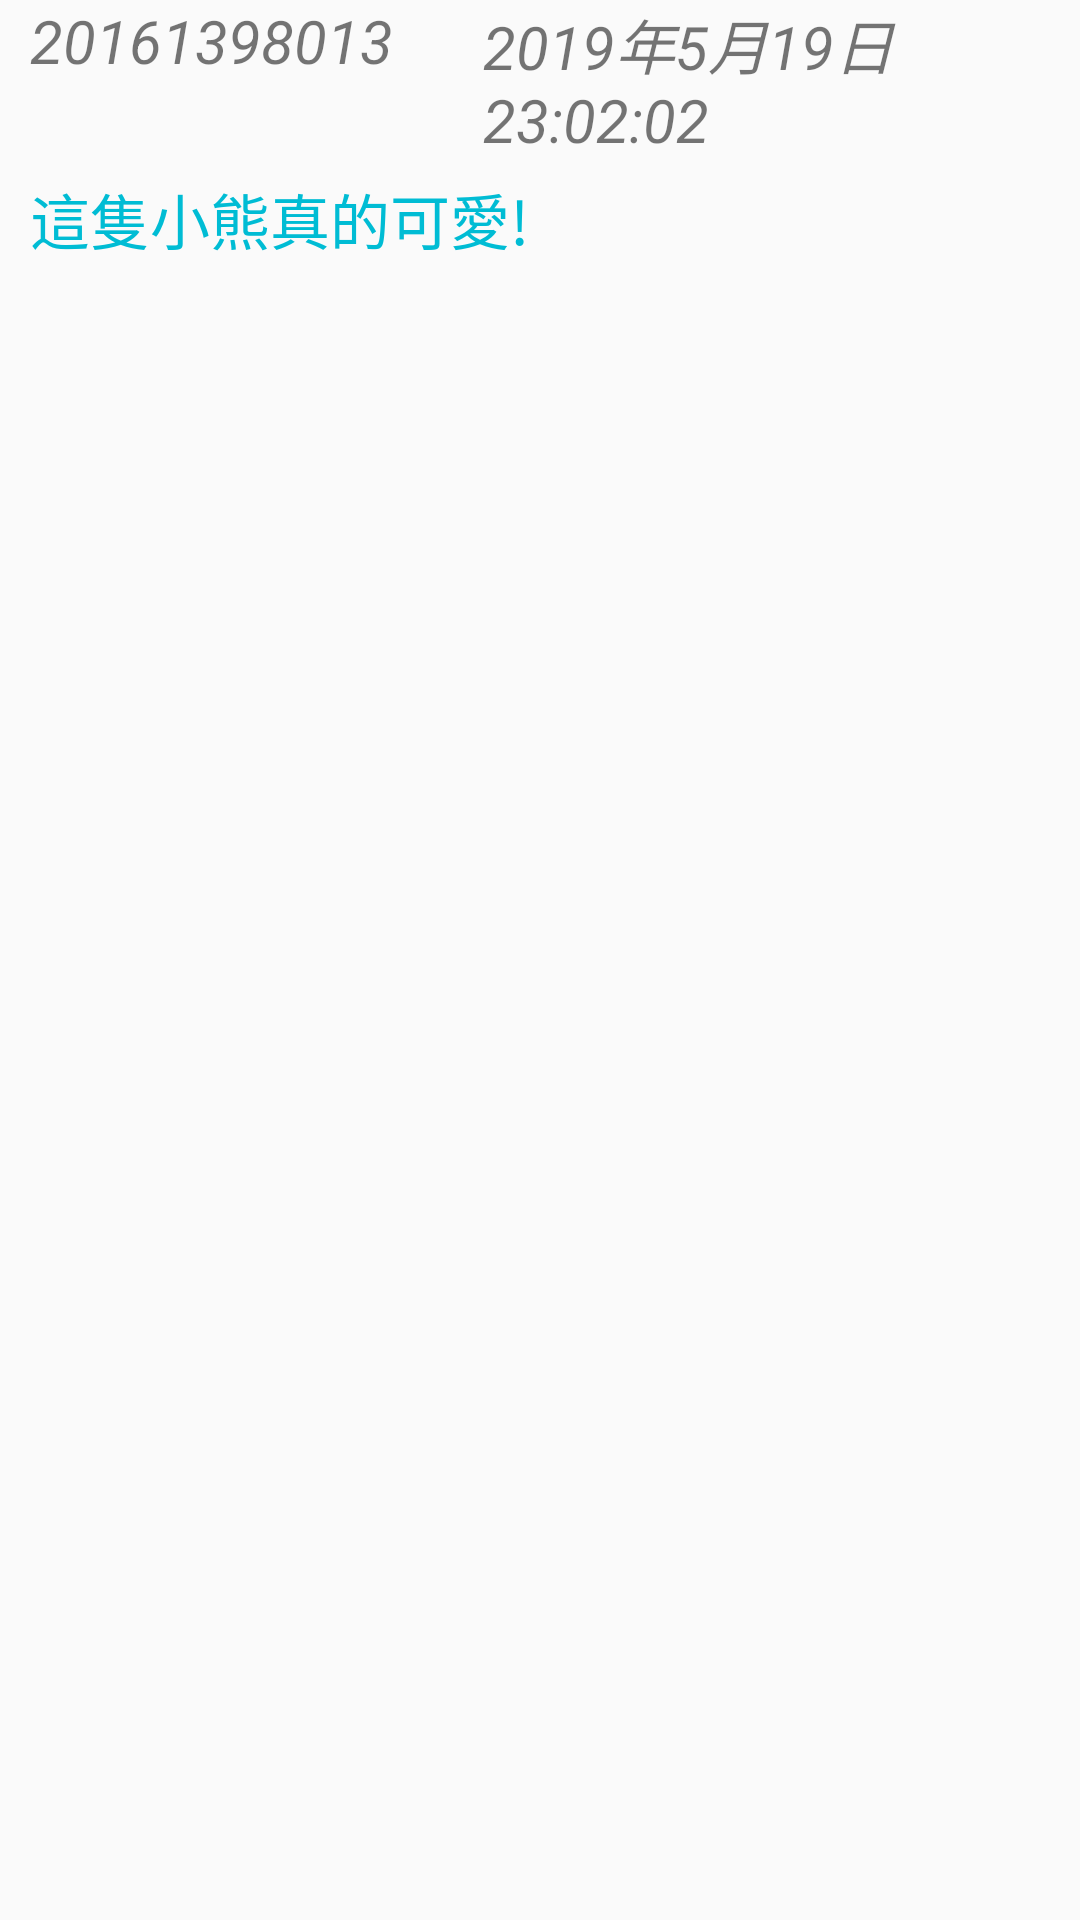

Write the Android layout XML for this screen, with the resource values it uses.
<!-- AndroidManifest.xml: application theme AppTheme -->
<!-- res/layout/layout_commodity_review.xml -->
<?xml version="1.0" encoding="utf-8"?>
<LinearLayout xmlns:android="http://schemas.android.com/apk/res/android"
    android:orientation="vertical"
    android:layout_width="match_parent"
    android:layout_height="match_parent">
    <LinearLayout
        android:layout_width="match_parent"
        android:layout_height="wrap_content"
        android:orientation="horizontal">

        <TextView
            android:id="@+id/tv_number"
            android:layout_width="wrap_content"
            android:layout_height="match_parent"
            android:layout_marginStart="10dp"
            android:text="20161398013"
            android:textSize="20sp"
            android:textStyle="italic" />
        <TextView
            android:id="@+id/tv_current_time"
            android:layout_width="match_parent"
            android:layout_height="wrap_content"
            android:text="2019年5月19日   23:02:02"
            android:textSize="20sp"
            android:layout_marginStart="30dp"
            android:textStyle="italic"/>
    </LinearLayout>

    <TextView
        android:id="@+id/tv_comment"
        android:layout_width="match_parent"
        android:layout_height="wrap_content"
        android:layout_marginStart="10dp"
        android:layout_marginTop="5dp"
        android:text="這隻小熊真的可愛!"
        android:textColor="@color/colorBlue"
        android:textSize="20sp" />
</LinearLayout>
<!-- resources referenced by this layout -->
<resources>
  <color name="colorBlue">#00BCD4</color>
  <style name="AppTheme" parent="Theme.AppCompat.Light.DarkActionBar">
          
          <item name="colorPrimary">@color/purple_500</item>
          <item name="colorAccent">@color/colorRed</item>
  
      </style>
  <color name="purple_500">#FF6200EE</color>
  <color name="colorRed">#DC143C</color>
</resources>
